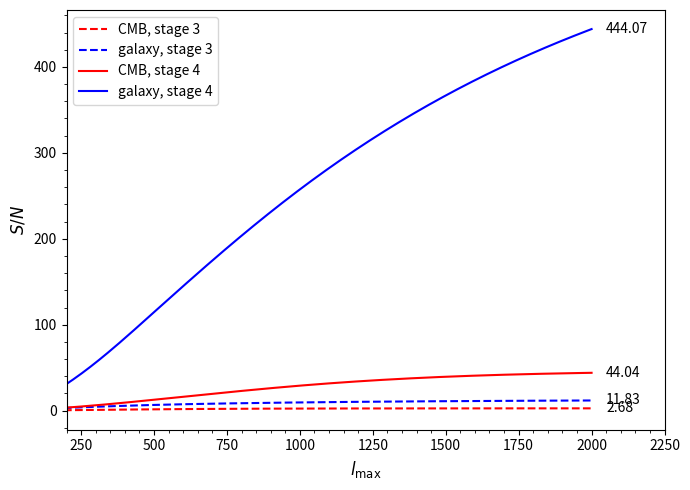

Write Python code to recreate this figure. (Note: this script raises an exception after producing the figure.)
import matplotlib.pyplot as plt
import numpy as np
from scipy.interpolate import interp1d

# Define data
ell_max = [250, 500, 750, 1000, 1250, 1500, 1750, 2000]

snrb_c_s3 = [0.4606180302137393, 2.428277643136825, 4.556412710716516, 5.924272288700067, 6.620955446735307, 6.958473094521213, 7.12003774130501, 7.201717334076159]

snrb_s_s3 = [14.937583099693954, 44.263581102561155, 70.4841150784228, 91.60588005582235, 108.3741775299598, 121.44133496518877, 131.79346525781503, 139.98497349255402]

snrb_c_s4 = [23.083226199124194, 160.95563855174456, 453.86854903039114, 846.2154979047796, 1236.5912661335751, 1556.0849450590474, 1785.694771513511, 1939.702697620804]

snrb_s_s4 = [1841.1019217665996, 13139.433138837652, 35830.00873208229, 66306.94638041034, 100272.43117960829, 134537.47452003675, 167174.8737905056, 197196.08660044952]

ls = np.linspace(2, 2000, 201)
plot_datas = np.zeros((4, len(ls)))
datas = (snrb_c_s3, snrb_s_s3, snrb_c_s4, snrb_s_s4)
for i in range(4):
    data = datas[i]
    interp_func = interp1d([0] + ell_max, np.sqrt([0] + data), kind='cubic')
    plot_datas[i, :] = [interp_func(l) for l in ls]


# Set figure size
plt.figure(figsize=(7,5))

# Plot each array
plt.plot(ls, plot_datas[0], label='CMB, stage 3', linestyle = '--', color='red')
plt.plot(ls, plot_datas[1], label='galaxy, stage 3', linestyle = '--', color='blue')
plt.plot(ls, plot_datas[2], label='CMB, stage 4', color='red')
plt.plot(ls, plot_datas[3], label='galaxy, stage 4', color='blue')

plt.minorticks_on()
plt.xlabel(r'$l_{\max}$', fontsize=12)
plt.ylabel(r'$S/N$', fontsize=12)

# Increase the x-axis limit to add extra space on the right
x_max = ell_max[-1]
plt.xlim(ell_max[0] - 50, x_max + 250)

# Annotate each line with the y-value at the right end
offset = 50  # horizontal offset for the text
plt.text(x_max + offset, np.sqrt(snrb_c_s3)[-1], f'{np.sqrt(snrb_c_s3)[-1]:.2f}', color='black', ha='left', va='center')
plt.text(x_max + offset, np.sqrt(snrb_s_s3)[-1], f'{np.sqrt(snrb_s_s3)[-1]:.2f}', color='black', ha='left', va='center')
plt.text(x_max + offset, np.sqrt(snrb_c_s4)[-1], f'{np.sqrt(snrb_c_s4)[-1]:.2f}', color='black', ha='left', va='center')
plt.text(x_max + offset, np.sqrt(snrb_s_s4)[-1], f'{np.sqrt(snrb_s_s4)[-1]:.2f}', color='black', ha='left', va='center')

plt.legend(fontsize=10, loc='upper left')
plt.tight_layout()

# Save the figure
plt.savefig('/Users/jonasfrugte/Desktop/Research_Project/fisher_calc_weak_lensing/paper/figures/snrplots.pdf', dpi=300)
# plt.show()
